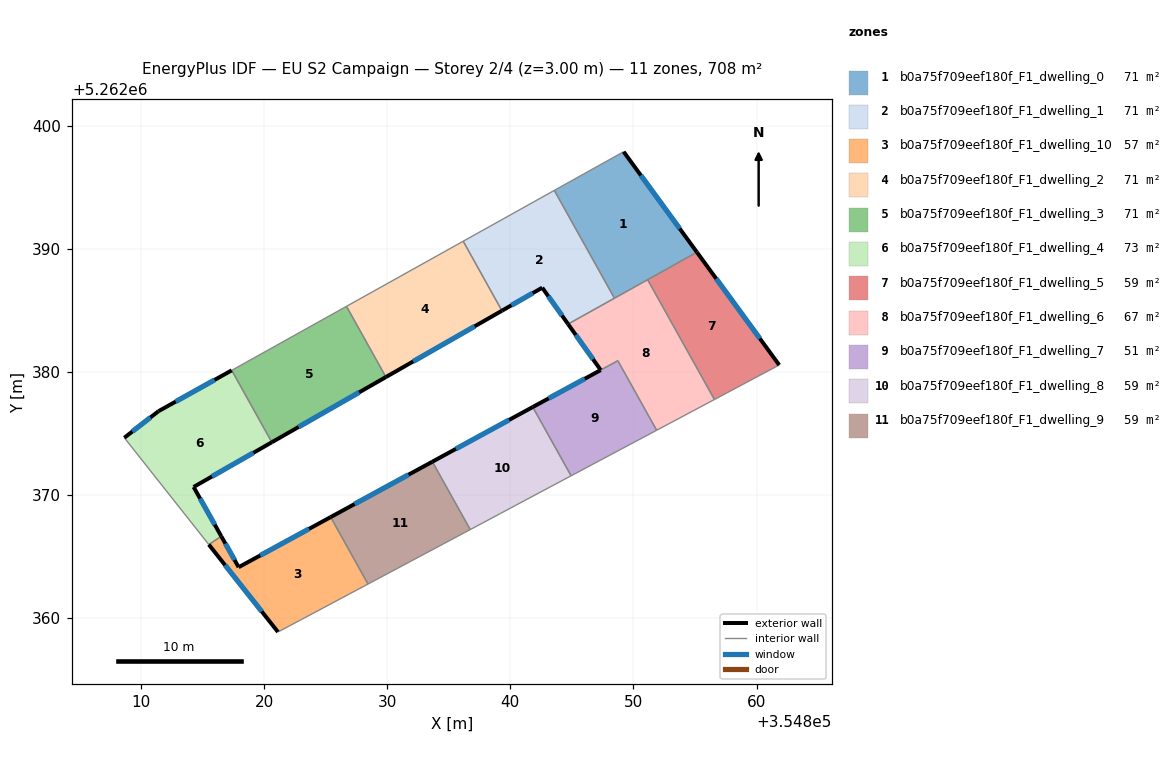
=== STOREY PLAN SPEC (per zone: floor XY polygon, exterior-wall plan segments, windows/doors) ===
zone 1: b0a75f709eef180f_F1_dwelling_0  (70.8 m²)
  floor: (354849.21, 5262397.88) (354855.16, 5262389.72) (354848.46, 5262385.98) (354843.58, 5262394.74)
  exterior wall: (354855.16, 5262389.72) – (354849.21, 5262397.88)  [10.1 m]
    window: (354853.76, 5262391.63) – (354850.60, 5262395.96)  [8.5 m²]
  interior walls: 4
zone 2: b0a75f709eef180f_F1_dwelling_1  (70.8 m²)
  floor: (354843.58, 5262394.74) (354848.46, 5262385.98) (354844.69, 5262383.88) (354842.59, 5262386.83) (354839.32, 5262384.96) (354836.17, 5262390.61)
  exterior wall: (354842.59, 5262386.83) – (354844.69, 5262383.88)  [3.6 m]
    window: (354843.09, 5262386.14) – (354844.20, 5262384.57)  [3.1 m²]
  exterior wall: (354839.32, 5262384.96) – (354842.59, 5262386.83)  [3.8 m]
    window: (354840.09, 5262385.40) – (354841.83, 5262386.40)  [3.2 m²]
  interior walls: 4
zone 3: b0a75f709eef180f_F1_dwelling_10  (57.2 m²)
  floor: (354825.41, 5262368.20) (354828.44, 5262362.76) (354823.05, 5262359.89) (354821.12, 5262358.87) (354815.51, 5262365.97) (354816.52, 5262366.64) (354817.93, 5262364.13)
  exterior wall: (354815.51, 5262365.97) – (354821.12, 5262358.87)  [9.1 m]
    window: (354816.83, 5262364.30) – (354819.81, 5262360.53)  [7.6 m²]
  exterior wall: (354817.93, 5262364.13) – (354816.52, 5262366.64)  [2.9 m]
    window: (354817.60, 5262364.72) – (354816.85, 5262366.05)  [2.4 m²]
  exterior wall: (354825.41, 5262368.20) – (354817.93, 5262364.13)  [8.5 m]
    window: (354823.65, 5262367.24) – (354819.69, 5262365.08)  [7.2 m²]
  interior walls: 4
zone 4: b0a75f709eef180f_F1_dwelling_2  (70.8 m²)
  floor: (354836.17, 5262390.61) (354839.32, 5262384.96) (354829.90, 5262379.58) (354826.69, 5262385.32)
  exterior wall: (354829.90, 5262379.58) – (354839.32, 5262384.96)  [10.9 m]
    window: (354832.11, 5262380.84) – (354837.11, 5262383.70)  [9.2 m²]
  interior walls: 3
zone 5: b0a75f709eef180f_F1_dwelling_3  (70.8 m²)
  floor: (354826.69, 5262385.32) (354829.90, 5262379.58) (354820.63, 5262374.28) (354817.37, 5262380.12)
  exterior wall: (354820.63, 5262374.28) – (354829.90, 5262379.58)  [10.7 m]
    window: (354822.80, 5262375.52) – (354827.72, 5262378.33)  [9.0 m²]
  interior walls: 3
zone 6: b0a75f709eef180f_F1_dwelling_4  (72.6 m²)
  floor: (354817.37, 5262380.12) (354820.63, 5262374.28) (354814.27, 5262370.65) (354816.52, 5262366.64) (354815.51, 5262365.97) (354808.64, 5262374.64) (354811.42, 5262376.80)
  exterior wall: (354811.42, 5262376.80) – (354808.64, 5262374.64)  [3.5 m]
    window: (354810.77, 5262376.29) – (354809.30, 5262375.15)  [3.0 m²]
  exterior wall: (354817.37, 5262380.12) – (354811.42, 5262376.80)  [6.8 m]
    window: (354815.97, 5262379.34) – (354812.82, 5262377.58)  [5.8 m²]
  exterior wall: (354814.27, 5262370.65) – (354820.63, 5262374.28)  [7.3 m]
    window: (354815.76, 5262371.50) – (354819.14, 5262373.43)  [6.2 m²]
  exterior wall: (354816.52, 5262366.64) – (354814.27, 5262370.65)  [4.6 m]
    window: (354815.99, 5262367.58) – (354814.80, 5262369.71)  [3.9 m²]
  interior walls: 3
zone 7: b0a75f709eef180f_F1_dwelling_5  (59.0 m²)
  floor: (354855.16, 5262389.72) (354861.84, 5262380.55) (354856.58, 5262377.75) (354851.16, 5262387.48)
  exterior wall: (354861.84, 5262380.55) – (354855.16, 5262389.72)  [11.3 m]
    window: (354860.27, 5262382.71) – (354856.73, 5262387.57)  [9.6 m²]
  interior walls: 3
zone 8: b0a75f709eef180f_F1_dwelling_6  (67.4 m²)
  floor: (354851.16, 5262387.48) (354856.58, 5262377.75) (354851.89, 5262375.25) (354848.74, 5262380.90) (354847.34, 5262380.14) (354844.69, 5262383.88)
  exterior wall: (354844.69, 5262383.88) – (354847.34, 5262380.14)  [4.6 m]
    window: (354845.31, 5262383.00) – (354846.72, 5262381.02)  [3.9 m²]
  interior walls: 6
zone 9: b0a75f709eef180f_F1_dwelling_7  (50.6 m²)
  floor: (354848.74, 5262380.90) (354851.89, 5262375.25) (354844.94, 5262371.55) (354841.82, 5262377.14)
  exterior wall: (354847.34, 5262380.14) – (354841.82, 5262377.14)  [6.3 m]
    window: (354846.05, 5262379.44) – (354843.12, 5262377.84)  [5.3 m²]
  interior walls: 4
zone 10: b0a75f709eef180f_F1_dwelling_8  (59.0 m²)
  floor: (354841.82, 5262377.14) (354844.94, 5262371.55) (354841.19, 5262369.56) (354839.20, 5262368.49) (354836.74, 5262367.18) (354833.67, 5262372.70)
  exterior wall: (354841.82, 5262377.14) – (354833.67, 5262372.70)  [9.3 m]
    window: (354839.91, 5262376.10) – (354835.58, 5262373.74)  [7.8 m²]
  interior walls: 5
zone 11: b0a75f709eef180f_F1_dwelling_9  (59.0 m²)
  floor: (354833.67, 5262372.70) (354836.74, 5262367.18) (354828.44, 5262362.76) (354825.41, 5262368.20)
  exterior wall: (354833.67, 5262372.70) – (354825.41, 5262368.20)  [9.4 m]
    window: (354831.73, 5262371.64) – (354827.35, 5262369.26)  [7.9 m²]
  interior walls: 3

=== DERIVED (storey summary) ===
Building: EU S2 Campaign
Storey: 2 of 4  (floor level z = 3.00 m)
Storey gross floor area: 707.9 m²
Zones on this storey: 11
  - b0a75f709eef180f_F1_dwelling_0: floor 70.8 m²; exterior wall 10.1 m (30.3 m²); 1 window(s) 8.5 m²; WWR 28.1%
  - b0a75f709eef180f_F1_dwelling_1: floor 70.8 m²; exterior wall 7.4 m (22.2 m²); 2 window(s) 6.2 m²; WWR 28.1%
  - b0a75f709eef180f_F1_dwelling_10: floor 57.2 m²; exterior wall 20.4 m (61.3 m²); 3 window(s) 17.3 m²; WWR 28.1%
  - b0a75f709eef180f_F1_dwelling_2: floor 70.8 m²; exterior wall 10.9 m (32.6 m²); 1 window(s) 9.2 m²; WWR 28.1%
  - b0a75f709eef180f_F1_dwelling_3: floor 70.8 m²; exterior wall 10.7 m (32.0 m²); 1 window(s) 9.0 m²; WWR 28.1%
  - b0a75f709eef180f_F1_dwelling_4: floor 72.6 m²; exterior wall 22.2 m (66.7 m²); 4 window(s) 18.8 m²; WWR 28.1%
  - b0a75f709eef180f_F1_dwelling_5: floor 59.0 m²; exterior wall 11.3 m (34.0 m²); 1 window(s) 9.6 m²; WWR 28.1%
  - b0a75f709eef180f_F1_dwelling_6: floor 67.4 m²; exterior wall 4.6 m (13.7 m²); 1 window(s) 3.9 m²; WWR 28.1%
  - b0a75f709eef180f_F1_dwelling_7: floor 50.6 m²; exterior wall 6.3 m (18.9 m²); 1 window(s) 5.3 m²; WWR 28.1%
  - b0a75f709eef180f_F1_dwelling_8: floor 59.0 m²; exterior wall 9.3 m (27.9 m²); 1 window(s) 7.8 m²; WWR 28.1%
  - b0a75f709eef180f_F1_dwelling_9: floor 59.0 m²; exterior wall 9.4 m (28.2 m²); 1 window(s) 7.9 m²; WWR 28.1%
Zone adjacency (shared interzone walls):
  - b0a75f709eef180f_F1_dwelling_0 ↔ b0a75f709eef180f_F1_dwelling_1
  - b0a75f709eef180f_F1_dwelling_0 ↔ b0a75f709eef180f_F1_dwelling_5
  - b0a75f709eef180f_F1_dwelling_0 ↔ b0a75f709eef180f_F1_dwelling_6
  - b0a75f709eef180f_F1_dwelling_1 ↔ b0a75f709eef180f_F1_dwelling_2
  - b0a75f709eef180f_F1_dwelling_1 ↔ b0a75f709eef180f_F1_dwelling_6
  - b0a75f709eef180f_F1_dwelling_10 ↔ b0a75f709eef180f_F1_dwelling_4
  - b0a75f709eef180f_F1_dwelling_10 ↔ b0a75f709eef180f_F1_dwelling_9
  - b0a75f709eef180f_F1_dwelling_2 ↔ b0a75f709eef180f_F1_dwelling_3
  - b0a75f709eef180f_F1_dwelling_3 ↔ b0a75f709eef180f_F1_dwelling_4
  - b0a75f709eef180f_F1_dwelling_5 ↔ b0a75f709eef180f_F1_dwelling_6
  - b0a75f709eef180f_F1_dwelling_6 ↔ b0a75f709eef180f_F1_dwelling_7
  - b0a75f709eef180f_F1_dwelling_7 ↔ b0a75f709eef180f_F1_dwelling_8
  - b0a75f709eef180f_F1_dwelling_8 ↔ b0a75f709eef180f_F1_dwelling_9